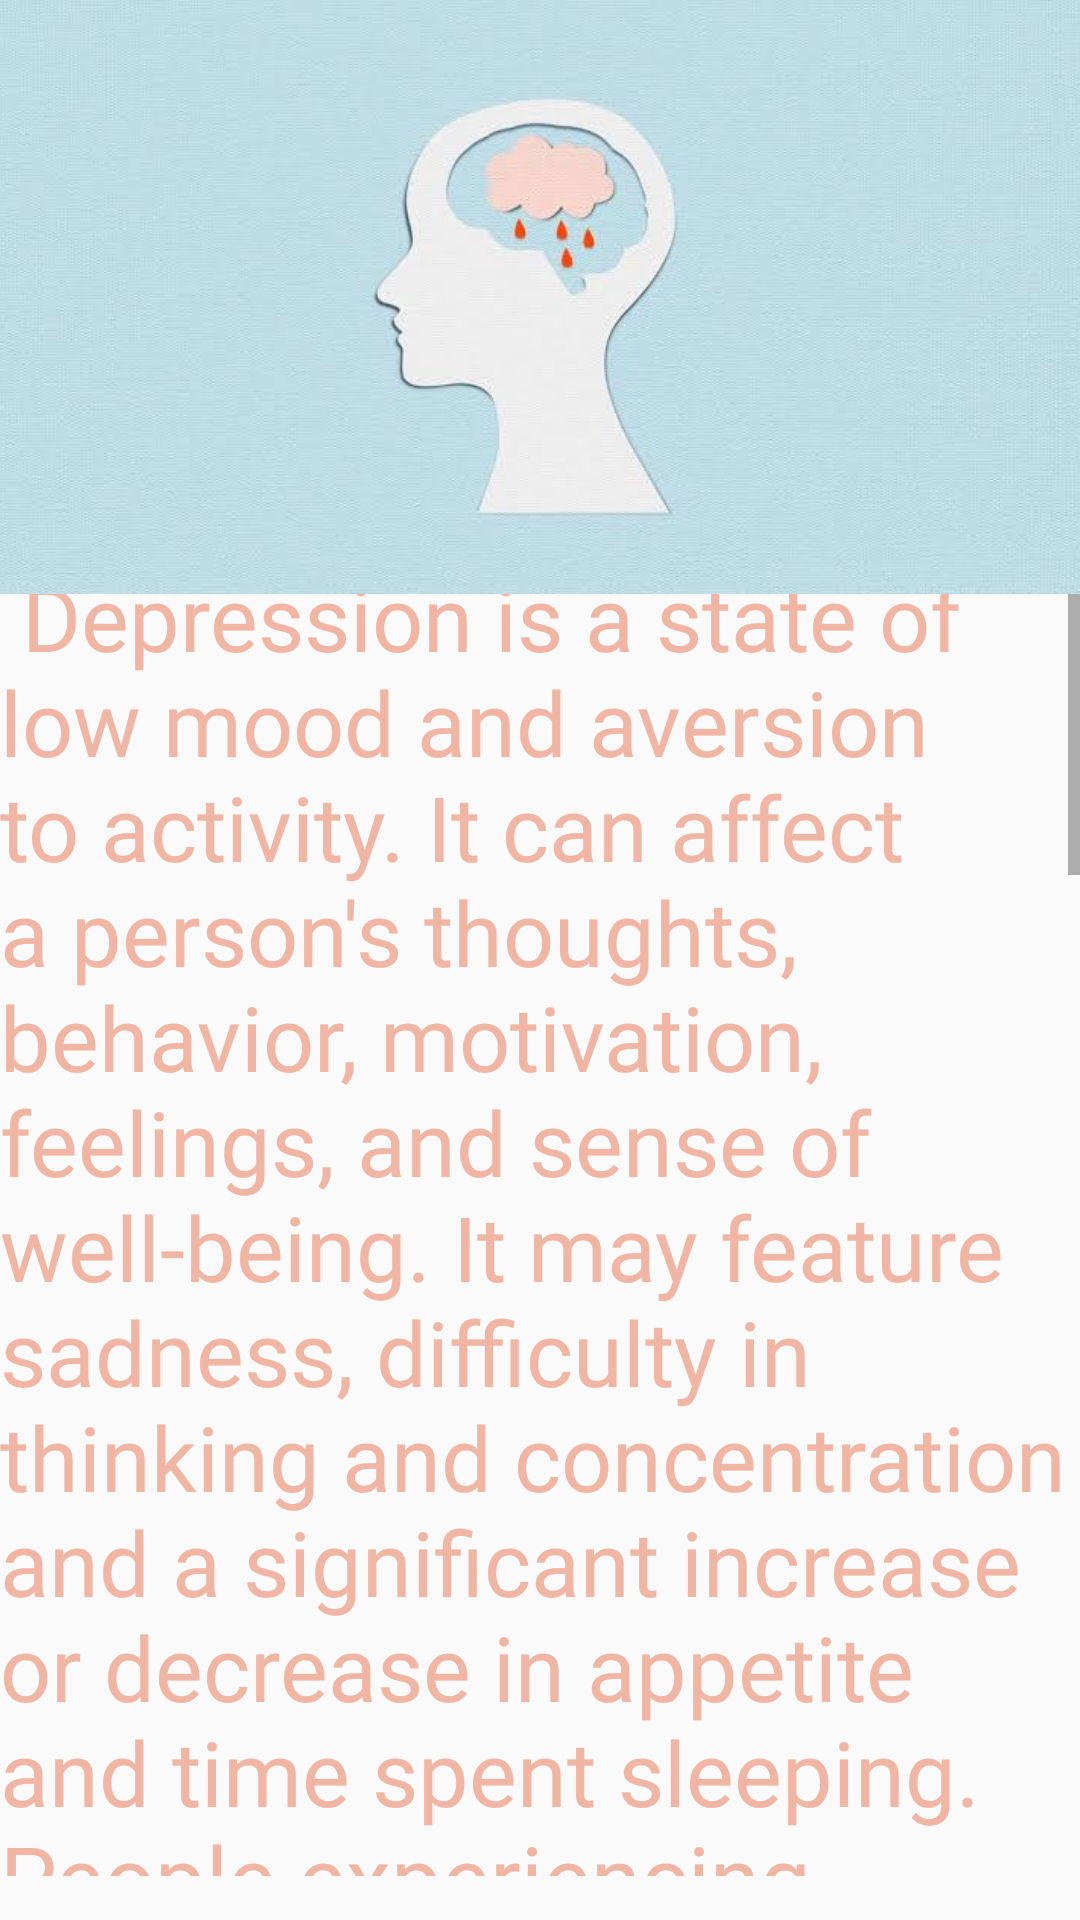

Write the Android layout XML for this screen, with the resource values it uses.
<!-- AndroidManifest.xml: application theme AppTheme -->
<!-- res/layout/fragment_please2.xml -->
<?xml version="1.0" encoding="utf-8"?>
<androidx.constraintlayout.widget.ConstraintLayout xmlns:android="http://schemas.android.com/apk/res/android"
    xmlns:app="http://schemas.android.com/apk/res-auto"
    xmlns:tools="http://schemas.android.com/tools"
    android:layout_width="match_parent"
    android:layout_height="match_parent"
    tools:context=".please2">

    <ScrollView
        android:id="@+id/scrollView2"
        android:layout_width="wrap_content"
        android:layout_height="510dp"

        app:layout_constraintBottom_toBottomOf="parent"
        app:layout_constraintEnd_toEndOf="parent"
        app:layout_constraintHorizontal_bias="1.0"
        app:layout_constraintStart_toStartOf="parent"
        app:layout_constraintTop_toTopOf="parent"
        app:layout_constraintVertical_bias="0.887">

        <LinearLayout
            android:layout_width="match_parent"
            android:layout_height="match_parent">


            <TextView
                android:id="@+id/textView"
                android:layout_width="wrap_content"
                android:layout_height="wrap_content"

                android:fontFamily="@font/handleeregular"
                android:gravity="left"
                android:text="@string/depr"
                android:textColor="#F1B5A3"
                android:textSize="30sp" />

        </LinearLayout>
    </ScrollView>

    <ImageView
        android:id="@+id/imageView2"
        android:layout_width="438dp"
        android:layout_height="198dp"
        android:src="@drawable/depression"
        app:layout_constraintBottom_toBottomOf="parent"
        app:layout_constraintEnd_toEndOf="parent"
        app:layout_constraintStart_toStartOf="parent"
        app:layout_constraintTop_toTopOf="parent"
        app:layout_constraintVertical_bias="0.0" />


</androidx.constraintlayout.widget.ConstraintLayout>
<!-- resources referenced by this layout -->
<resources>
  <!-- drawable depression: jpeg bitmap (drawable-v24, 17542 bytes) -->
  <string name="depr"> \n\n
          Depression is a state of low mood and aversion to activity. It can affect a person\'s thoughts, behavior, motivation, feelings,
          and sense of well-being. It may feature sadness, difficulty in thinking and concentration and a significant increase or
          decrease in appetite and time spent sleeping. People experiencing depression may have feelings of dejection, hopelessness
          and, sometimes, suicidal thoughts. It can either be short term or long term. The core symptom of depression is said to be
          anhedonia, which refers to loss of interest or a loss of feeling of pleasure in certain activities that usually bring joy to
          people. Depressed mood is a symptom of some mood disorders such as major depressive disorder
          or dysthymia; it is a normal temporary reaction to life events, such as the loss of a loved one; and it is also a symptom of
          some physical diseases and a side effect of some drugs and medical treatments.
          \n\n
      </string>
  <style name="AppTheme" parent="Theme.AppCompat.Light.NoActionBar">
          
          <item name="colorPrimary">#86CFEF</item>
          <item name="colorPrimaryDark">#86CFEF</item>
          <item name="colorAccent">#86CFEF</item>
      </style>
</resources>
